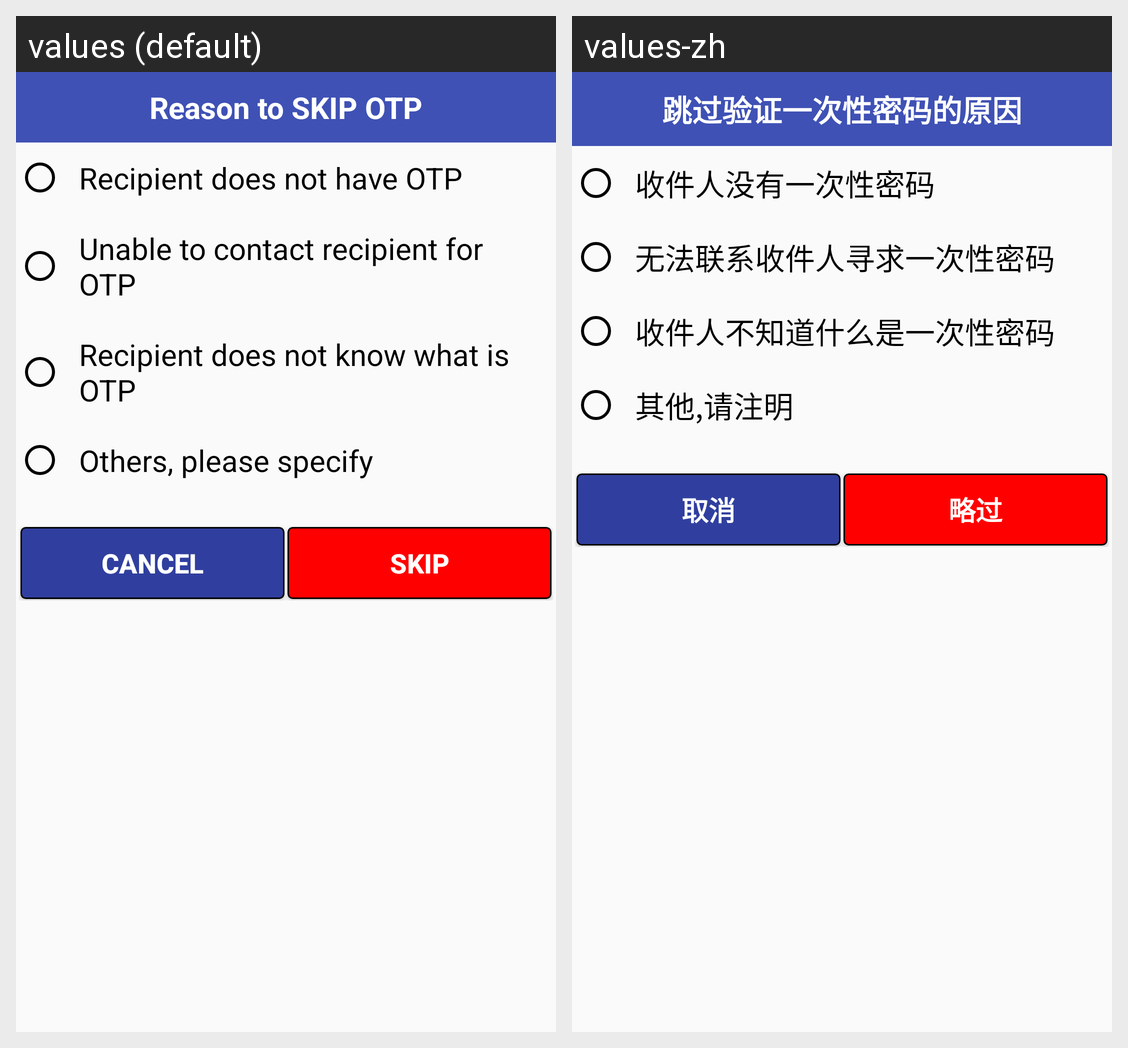

For this localized Android screen grid, give each drawn string resource with its value in every locale shown.
Android screen res/layout/fragment_bottom_sheet_otpskipdialog.xml rendered under 2 locales, left to right: values (default), values-zh. Device: Nexus 5 (rendered at 1080×1920; each locale shown at half size, 540×960, under a caption strip naming it); theme AppTheme.
Strings drawn on this screen, with the default value and each locale's value (text and hints the layout hard-codes, and strings that could not be matched under every locale, appear in the picture but are not listed):

otpskip_reason
  values: Reason to SKIP OTP
  values-zh: 跳过验证一次性密码的原因

otpskip_noaccess
  values: Recipient does not have OTP
  values-zh: 收件人没有一次性密码

otpskip_nocontact
  values: Unable to contact recipient for OTP
  values-zh: 无法联系收件人寻求一次性密码

otpskip_nounds
  values: Recipient does not know what is OTP
  values-zh: 收件人不知道什么是一次性密码

otpskip_others
  values: Others, please specify
  values-zh: 其他,请注明

buttontext_cancel
  values: CANCEL
  values-zh: 取消

otpbuttontext_Mverify
  values: SKIP
  values-zh: 略过
